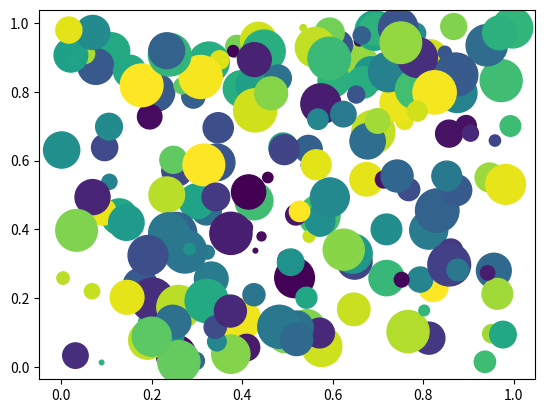

The script that saved this image: (Note: this script raises an exception after producing the figure.)
#!/usr/bin/env python
# coding: utf-8

# In[ ]:


# random picture, random mumber, different plots

import matplotlib.pyplot as plt
import numpy as np

# create data
m = 200
x = np.random.rand(m)
y = np.random.rand(m)
z = np.random.rand(m)
colors = np.random.rand(m)
 
# use the scatter function
plt.scatter(x, y, s=z*1000,c=colors)
plt.show()

# histogram
x = numpy.random.uniform(0.0, 100.0, 1000)

plt.hist(x, 100)
plt.show()

# histogram normal distribution
x = numpy.random.normal(5.0, 100.0, 100000)

plt.hist(x, 100)
plt.show()

# scatter plot
x = numpy.random.uniform(5.0, 1.0, 1000)
y = numpy.random.normal(10.0, 2.0, 1000)

plt.scatter(x, y)
plt.show()

